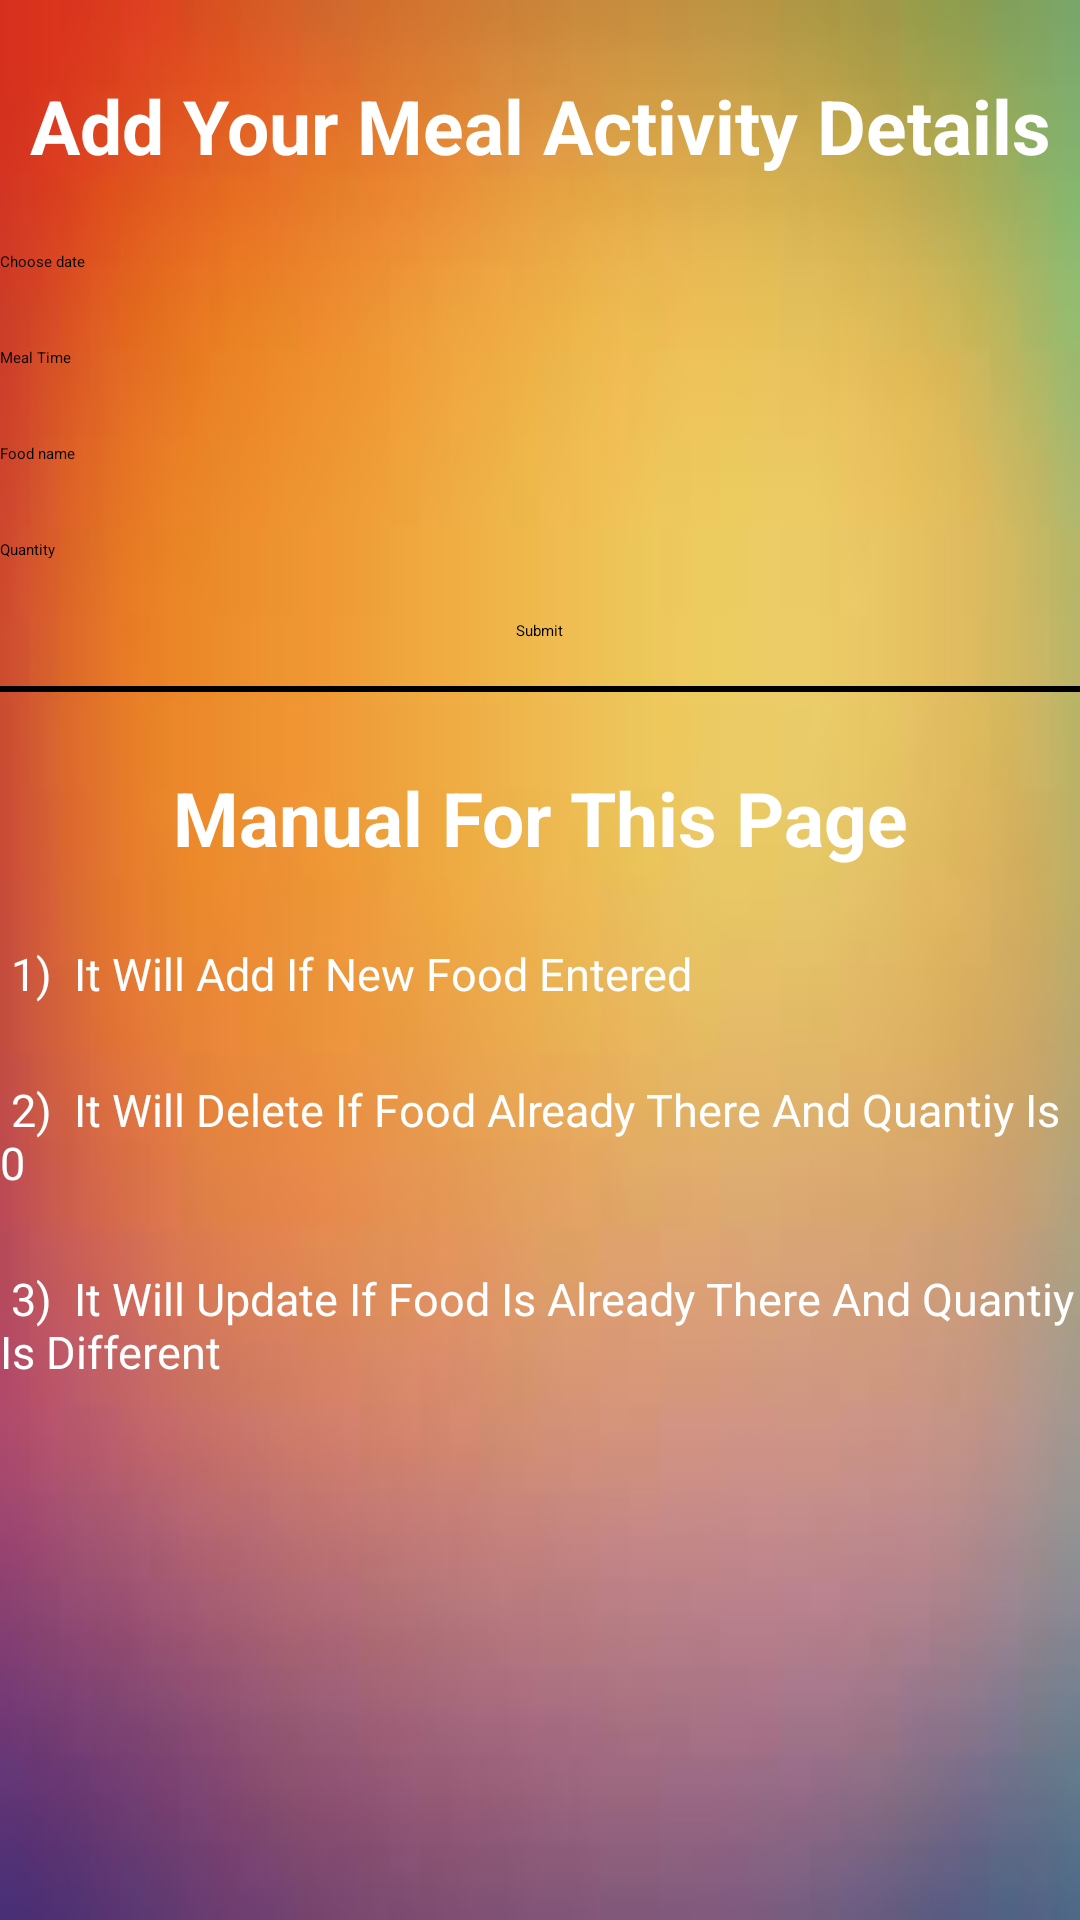

The Android layout XML behind this screen, and the referenced resources:
<!-- AndroidManifest.xml: application theme Theme.MealPlanner -->
<!-- res/layout/activity_insert.xml -->
<?xml version="1.0" encoding="utf-8"?>
<LinearLayout xmlns:android="http://schemas.android.com/apk/res/android"
    xmlns:app="http://schemas.android.com/apk/res-auto"
    xmlns:tools="http://schemas.android.com/tools"
    android:layout_width="match_parent"
    android:layout_height="match_parent"
    android:orientation="vertical"
    android:background="@drawable/grbg3"
    tools:context=".Insert">

    <TextView
        android:layout_marginTop="25dp"
        android:layout_width="match_parent"
        android:layout_height="wrap_content"
        android:gravity="center"
        android:textSize="25dp"
        android:textStyle="bold"
        android:textColor="@color/white"
        android:text="Add Your Meal Activity Details"/>

    <EditText
        android:layout_marginTop="25dp"
        android:layout_width="match_parent"
        android:layout_height="wrap_content"
        android:id="@+id/date_for_insert"
        android:hint="Choose date"
        android:focusableInTouchMode="false"
        app:layout_constraintEnd_toEndOf="parent"
        app:layout_constraintStart_toStartOf="parent"
        app:layout_constraintTop_toTopOf="parent"
        android:cursorVisible="false"/>

    <AutoCompleteTextView
        android:layout_marginTop="25dp"
        android:layout_width="match_parent"
        android:layout_height="wrap_content"
        android:hint="Meal Time"
        android:id="@+id/meal_time_insert"/>

    <AutoCompleteTextView
        android:layout_marginTop="25dp"
        android:layout_width="match_parent"
        android:layout_height="wrap_content"
        android:hint="Food name"
        android:id="@+id/food_insert"/>

    <EditText
        android:layout_marginTop="25dp"
        android:layout_width="match_parent"
        android:layout_height="wrap_content"
        android:hint="Quantity"
        android:id="@+id/quantity_insert"/>

    <Button
        android:layout_marginTop="20dp"
        android:layout_width="wrap_content"
        android:layout_height="wrap_content"
        android:text="Submit"
        android:layout_gravity="center"
        android:id="@+id/insert_bt_in_class"/>

    <View
        android:layout_marginTop="15dp"
        android:layout_width="match_parent"
        android:layout_height="2dp"
        android:background="@color/black"/>

    <TextView
        android:textColor="@color/white"
        android:layout_marginTop="25dp"
        android:layout_width="match_parent"
        android:layout_height="wrap_content"
        android:gravity="center"
        android:textSize="25dp"
        android:textStyle="bold"
        android:text="Manual For This Page"/>

    <TextView
        android:textColor="@color/white"
        android:textSize="15dp"
        android:layout_marginTop="25dp"
        android:layout_width="match_parent"
        android:layout_height="wrap_content"
        android:text=" 1)  It Will Add If New Food Entered"
        />

    <TextView
        android:textColor="@color/white"
        android:textSize="15dp"
        android:layout_marginTop="25dp"
        android:layout_width="match_parent"
        android:layout_height="wrap_content"
        android:text=" 2)  It Will Delete If Food Already There And Quantiy Is 0"
        />

    <TextView
        android:textColor="@color/white"
        android:textSize="15dp"
        android:layout_marginTop="25dp"
        android:layout_width="match_parent"
        android:layout_height="wrap_content"
        android:text=" 3)  It Will Update If Food Is Already There And Quantiy Is Different"
        />



</LinearLayout>
<!-- resources referenced by this layout -->
<resources>
  <color name="black">#FF000000</color>
  <color name="white">#FFFFFFFF</color>
  <!-- drawable grbg3: jpeg bitmap (drawable, 2088 bytes) -->
</resources>
